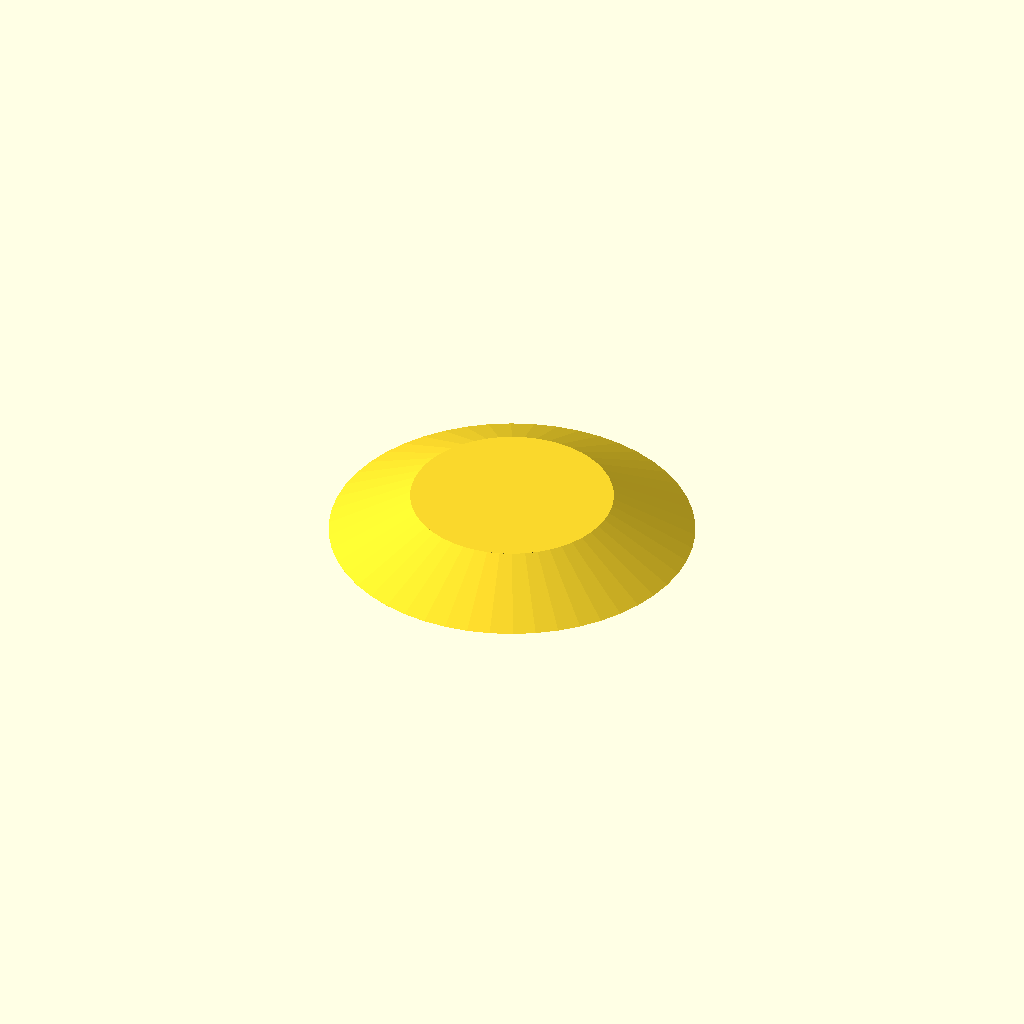
Cell 1 — every parameter at its default value.
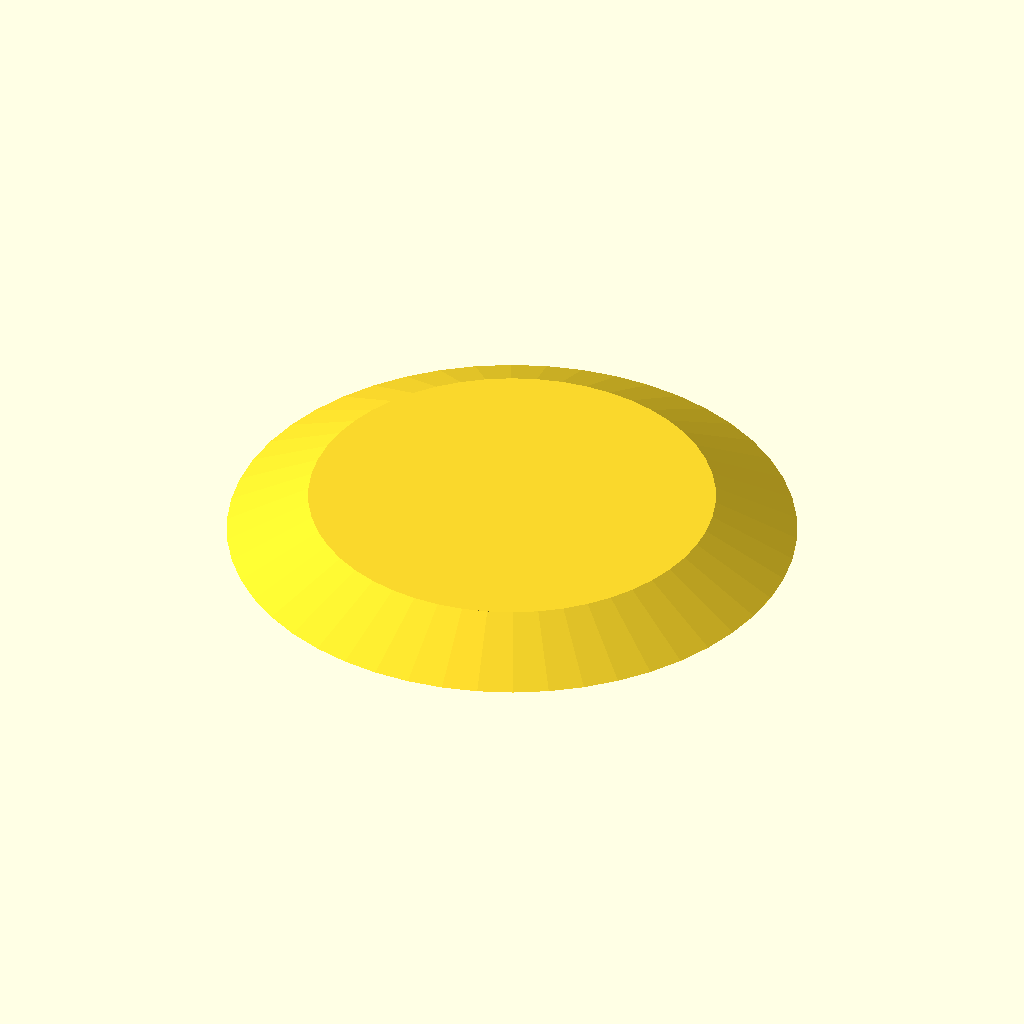
Cell 2: the same model with Dia = 20.
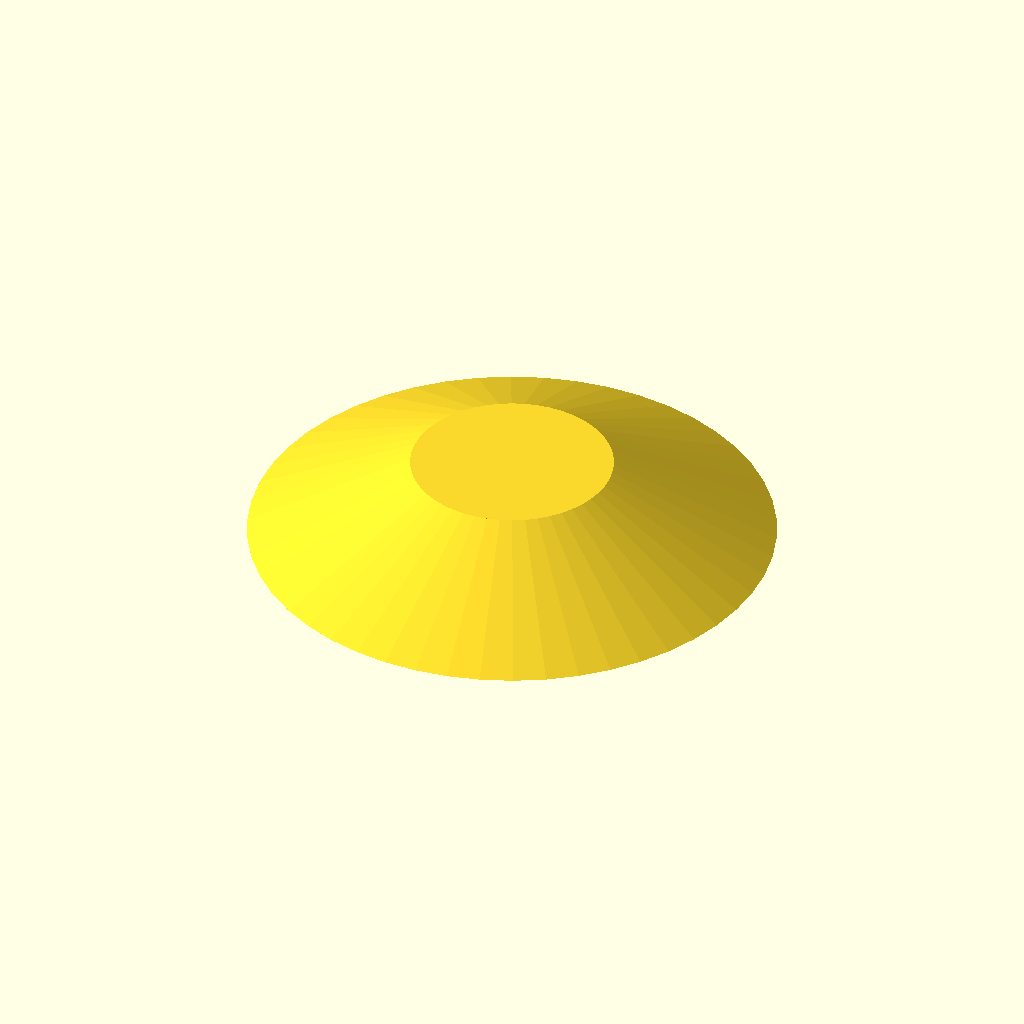
Cell 3 — height set to 4, the other parameters unchanged.
All cells are drawn from one camera (rotation 55°, 0°, 25°, orthographic, colour scheme Cornfield), so only the parameter changes between them.
The OpenSCAD source (boss.scad):
$fn=50;
Dia=10;
height=2;

boss(Dia,height);

module boss(d,h){
    path=[[0,0],[0,height],[2*height,0]];
    rotate_extrude()translate([Dia/2,0,0])polygon(path);
    cylinder(d=Dia,h=height);
}
Customizer parameters (derived from the source; name, type, default, range or options):
Dia: number, default 10
height: number, default 2
